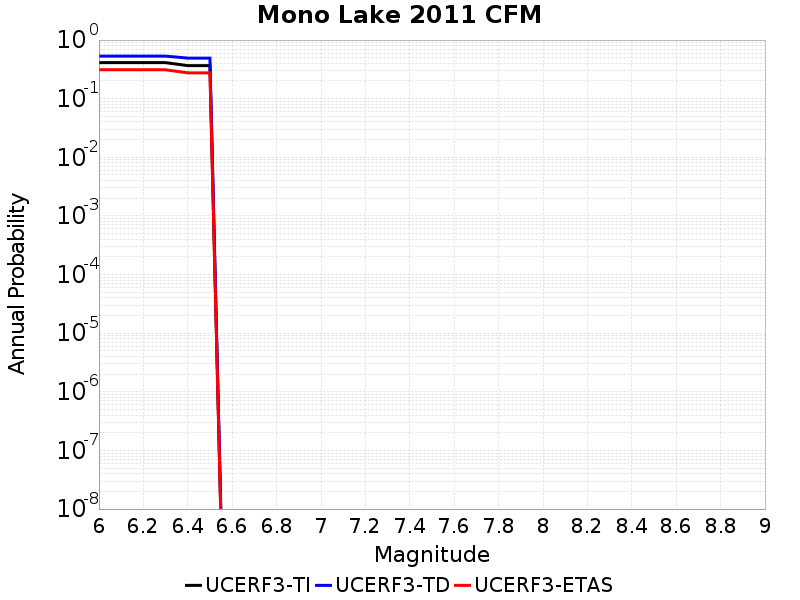

The table this chart was drawn from, first rows:
Magnitude, UCERF3-TI Prob, UCERF3-TD Prob, UCERF3-ETAS Prob
6.0, 0.4118, 0.5323, 0.311
6.1, 0.4118, 0.5323, 0.311
6.2, 0.4118, 0.5323, 0.311
6.3, 0.4118, 0.5323, 0.311
6.4, 0.3665, 0.4925, 0.276
6.5, 0.3665, 0.4925, 0.276
